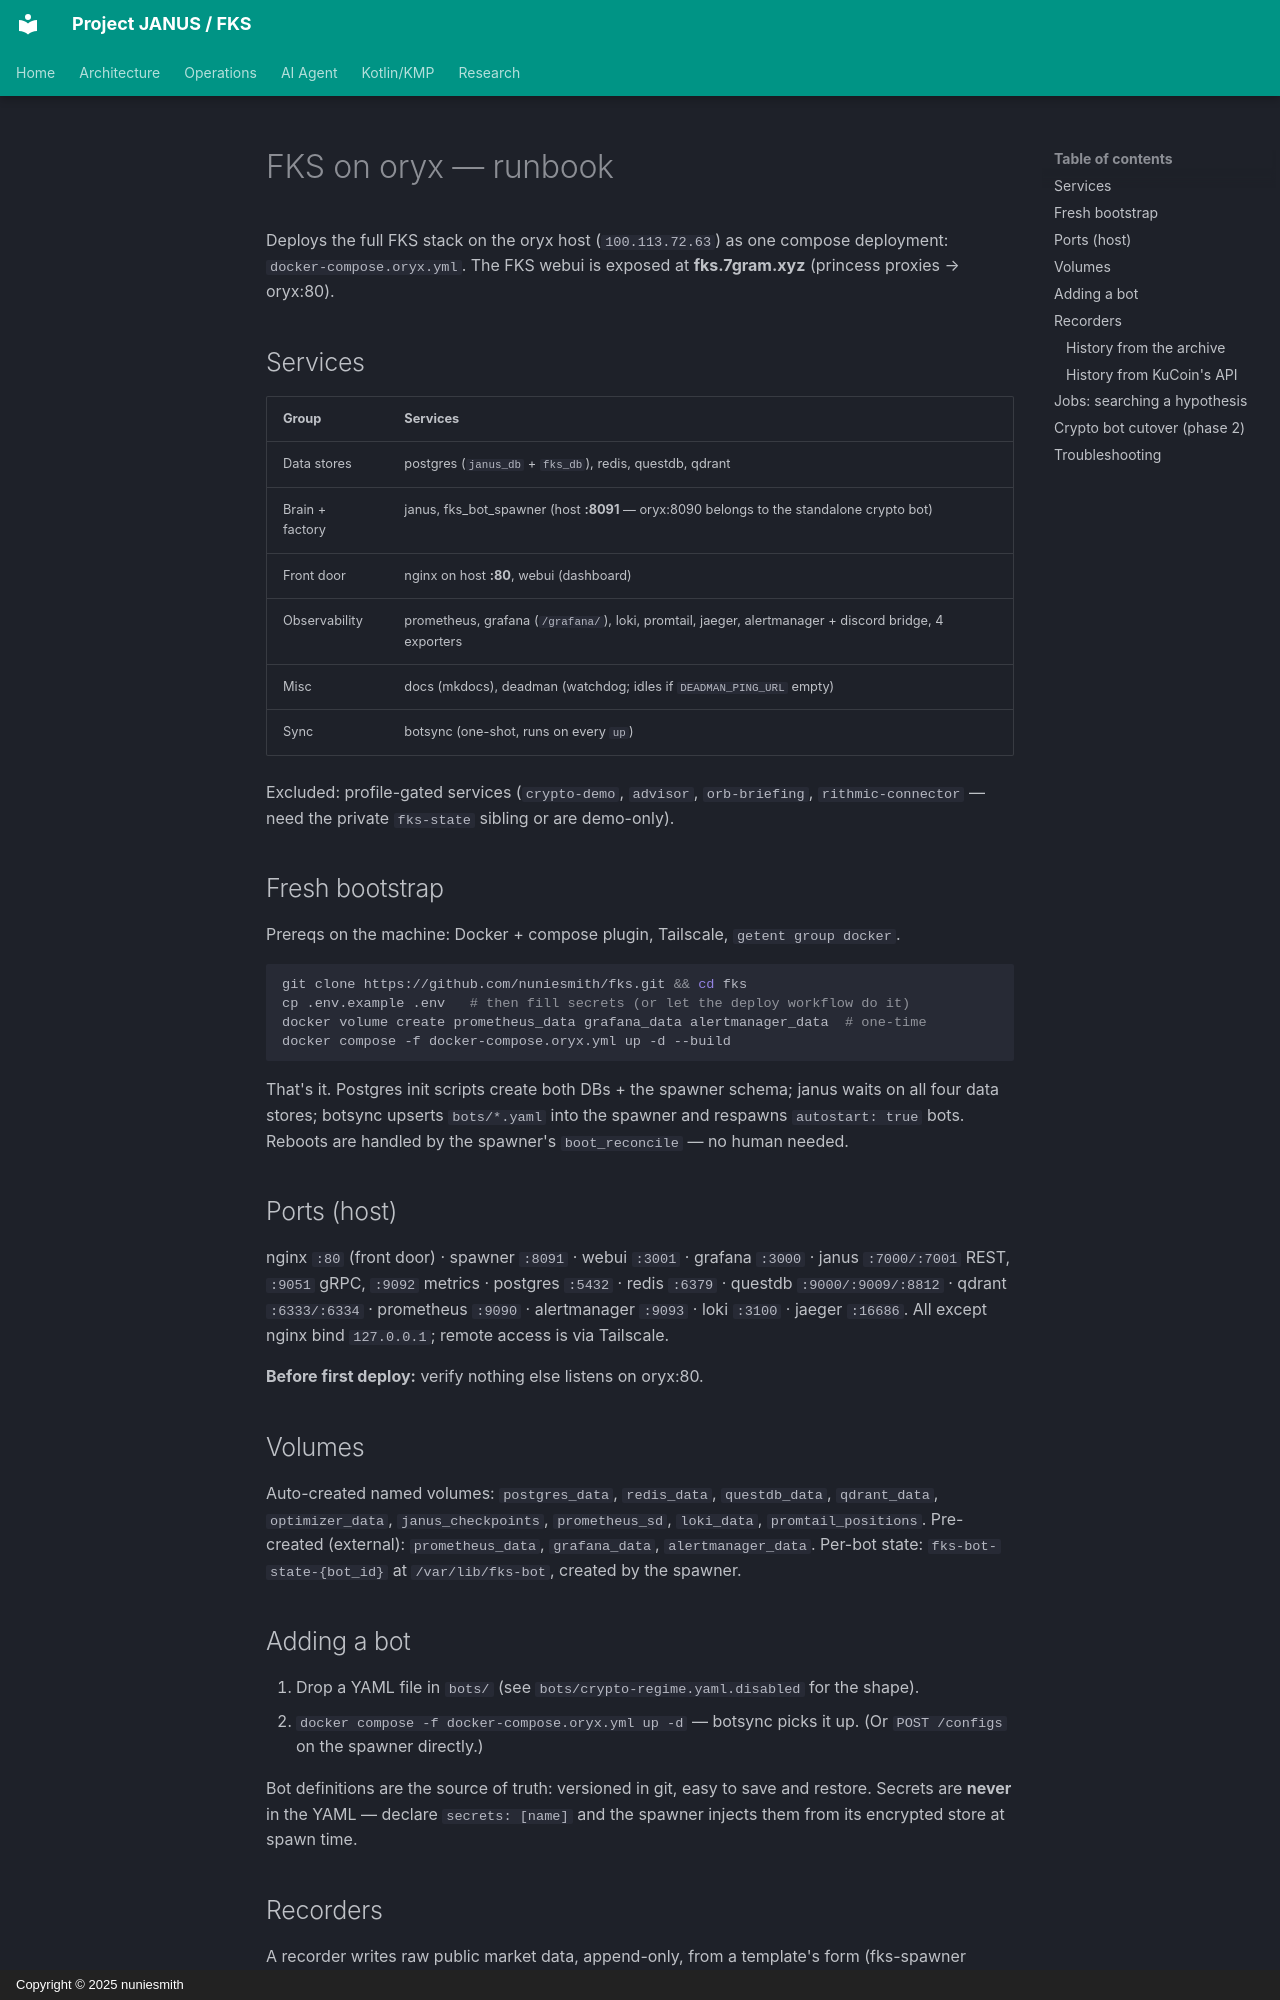

repository: nuniesmith/fks · page: ORYX/index.html · generator: mkdocs · copyright: Copyright © 2025 nuniesmith

# FKS on oryx — runbook

Deploys the full FKS stack on the oryx host (`100.113.72.63`) as one compose
deployment: `docker-compose.oryx.yml`. The FKS webui is exposed at
**fks.7gram.xyz** (princess proxies → oryx:80).

## Services

| Group | Services |
|---|---|
| Data stores | postgres (`janus_db` + `fks_db`), redis, questdb, qdrant |
| Brain + factory | janus, fks_bot_spawner (host **:8091** — oryx:8090 belongs to the standalone crypto bot) |
| Front door | nginx on host **:80**, webui (dashboard) |
| Observability | prometheus, grafana (`/grafana/`), loki, promtail, jaeger, alertmanager + discord bridge, 4 exporters |
| Misc | docs (mkdocs), deadman (watchdog; idles if `DEADMAN_PING_URL` empty) |
| Sync | botsync (one-shot, runs on every `up`) |

Excluded: profile-gated services (`crypto-demo`, `advisor`, `orb-briefing`,
`rithmic-connector` — need the private `fks-state` sibling or are demo-only).

## Fresh bootstrap

Prereqs on the machine: Docker + compose plugin, Tailscale, `getent group docker`.

```bash
git clone https://github.com/nuniesmith/fks.git && cd fks
cp .env.example .env   # then fill secrets (or let the deploy workflow do it)
docker volume create prometheus_data grafana_data alertmanager_data  # one-time
docker compose -f docker-compose.oryx.yml up -d --build
```

That's it. Postgres init scripts create both DBs + the spawner schema; janus
waits on all four data stores; botsync upserts `bots/*.yaml` into the spawner
and respawns `autostart: true` bots. Reboots are handled by the spawner's
`boot_reconcile` — no human needed.

## Ports (host)

nginx `:80` (front door) · spawner `:8091` · webui `:3001` · grafana `:3000` ·
janus `:7000/:7001` REST, `:9051` gRPC, `:9092` metrics · postgres `:5432` ·
redis `:6379` · questdb `:9000/:9009/:8812` · qdrant `:6333/:6334` ·
prometheus `:9090` · alertmanager `:9093` · loki `:3100` · jaeger `:16686`.
All except nginx bind `127.0.0.1`; remote access is via Tailscale.

**Before first deploy:** verify nothing else listens on oryx:80.

## Volumes

Auto-created named volumes: `postgres_data`, `redis_data`, `questdb_data`,
`qdrant_data`, `optimizer_data`, `janus_checkpoints`, `prometheus_sd`,
`loki_data`, `promtail_positions`. Pre-created (external):
`prometheus_data`, `grafana_data`, `alertmanager_data`. Per-bot state:
`fks-bot-state-{bot_id}` at `/var/lib/fks-bot`, created by the spawner.

## Adding a bot

1. Drop a YAML file in `bots/` (see `bots/crypto-regime.yaml.disabled` for the shape).
2. `docker compose -f docker-compose.oryx.yml up -d` — botsync picks it up.
   (Or `POST /configs` on the spawner directly.)

Bot definitions are the source of truth: versioned in git, easy to save and
restore. Secrets are **never** in the YAML — declare `secrets: [name]` and the
spawner injects them from its encrypted store at spawn time.
